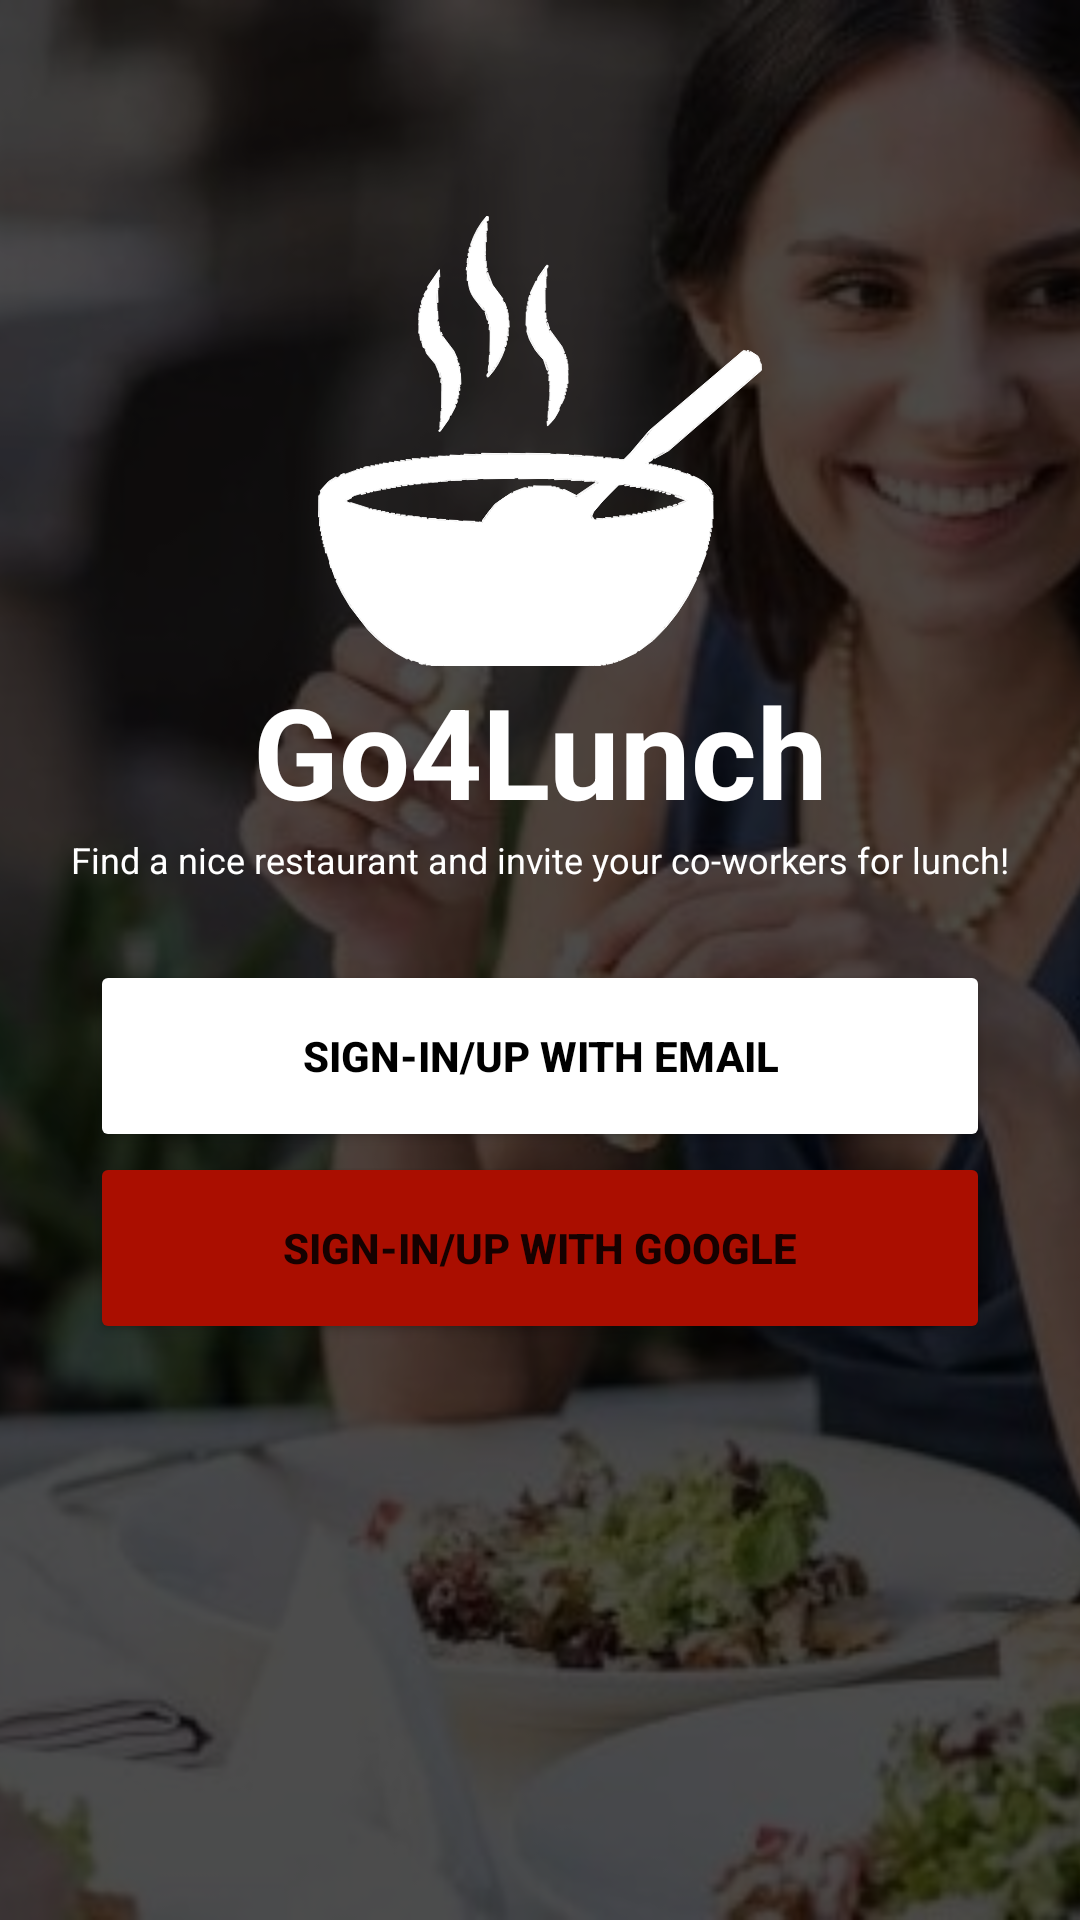

Layout XML and referenced resources for this Android screen:
<!-- AndroidManifest.xml: application theme Theme.Go4Lunch -->
<!-- res/layout/activity_main.xml -->
<?xml version="1.0" encoding="utf-8"?>
<androidx.constraintlayout.widget.ConstraintLayout
    xmlns:android="http://schemas.android.com/apk/res/android"
    xmlns:app="http://schemas.android.com/apk/res-auto"
    xmlns:tools="http://schemas.android.com/tools"
    android:id="@+id/main_layout"
    android:layout_width="match_parent"
    android:layout_height="match_parent"
    tools:context=".ui.MainActivity">

    <ImageView
        android:id="@+id/homeScreen"
        android:layout_width="match_parent"
        android:layout_height="match_parent"
        android:adjustViewBounds="false"
        android:cropToPadding="false"
        android:scaleType="centerCrop"
        android:src="@drawable/lunch"
        android:contentDescription="@string/home_screen" />

    <ImageView
        android:id="@+id/homeScreenFilter"
        android:layout_width="match_parent"
        android:layout_height="match_parent"
        android:adjustViewBounds="false"
        android:alpha="0.7"
        android:background="@color/black"
        android:contentDescription="@string/opacityimagefilter" />

    <androidx.constraintlayout.widget.ConstraintLayout
        android:id="@+id/constraintLayout"
        android:layout_width="match_parent"
        android:layout_height="0dp"
        app:layout_constraintEnd_toEndOf="parent"
        app:layout_constraintHeight_percent="0.5"
        app:layout_constraintTop_toTopOf="parent">

        <TextView
            android:id="@+id/appName"
            android:layout_width="match_parent"
            android:layout_height="wrap_content"
            android:gravity="center"
            android:text="@string/app_name"
            android:textColor="@color/white"
            android:textSize="42sp"
            android:textStyle="bold"
            app:layout_constraintTop_toBottomOf="@+id/logo" />

        <TextView
            android:id="@+id/baseline"
            android:layout_width="match_parent"
            android:layout_height="wrap_content"
            android:gravity="center"
            android:text="@string/baseLine"
            android:textColor="@color/white"
            android:textSize="12sp"
            app:layout_constraintTop_toBottomOf="@+id/appName" />

        <ImageView
            android:id="@+id/logo"
            android:layout_width="match_parent"
            android:layout_height="150dp"
            android:layout_marginTop="72dp"
            android:contentDescription="@string/go4lunch_logo"
            android:paddingStart="80dp"
            android:paddingEnd="80dp"
            app:layout_constraintEnd_toEndOf="parent"
            app:layout_constraintHorizontal_bias="0.0"
            app:layout_constraintStart_toStartOf="parent"
            app:layout_constraintTop_toTopOf="parent"
            app:srcCompat="@drawable/bowl" />


    </androidx.constraintlayout.widget.ConstraintLayout>

    <androidx.constraintlayout.widget.ConstraintLayout
        android:layout_width="match_parent"
        android:layout_height="0dp"
        app:layout_constraintBottom_toBottomOf="parent"
        app:layout_constraintEnd_toEndOf="parent"
        app:layout_constraintHeight_percent="0.5"
        app:layout_constraintHorizontal_bias="1.0"
        app:layout_constraintStart_toStartOf="parent"
        app:layout_constraintTop_toBottomOf="@+id/constraintLayout"
        app:layout_constraintVertical_bias="0.0">

        <Button
            android:id="@+id/ActivityMain_Button_SignInWithGoogle"
            android:layout_width="300dp"
            android:layout_height="64dp"
            android:backgroundTint="@color/DarkPrimary"
            android:text="@string/signInWithGoogle"
            android:textStyle="bold"
            app:icon="@drawable/google_plus"
            app:layout_constraintEnd_toEndOf="parent"
            app:layout_constraintStart_toStartOf="parent"
            app:layout_constraintTop_toBottomOf="@+id/ActivityMain_Button_SignInWithEmmail" />

        <Button
            android:id="@+id/ActivityMain_Button_SignInWithEmmail"
            android:layout_width="300dp"
            android:layout_height="64dp"
            android:backgroundTint="@color/white"
            android:text="@string/signInWithEmail"
            android:textColor="#000000"
            android:textStyle="bold"
            app:icon="@drawable/baseline_email_24"
            app:iconTint="@color/black"
            app:layout_constraintEnd_toEndOf="parent"
            app:layout_constraintHorizontal_bias="0.5"
            app:layout_constraintStart_toStartOf="parent"
            app:layout_constraintTop_toTopOf="parent" />

    </androidx.constraintlayout.widget.ConstraintLayout>


</androidx.constraintlayout.widget.ConstraintLayout>
<!-- resources referenced by this layout -->
<resources>
  <color name="DarkPrimary">#AA0E00</color>
  <color name="black">#FF000000</color>
  <color name="white">#FFFFFFFF</color>
  <!-- drawable bowl: vector/xml drawable (drawable, 108648 chars, omitted) -->
  <!-- drawable google_plus: vector/xml drawable (drawable, 2229 chars, omitted) -->
  <!-- drawable lunch: jpg bitmap (drawable-hdpi, 27531 bytes) -->
  <string name="app_name">Go4Lunch</string>
  <string name="baseLine">Find a nice restaurant and invite your co-workers for lunch!</string>
  <string name="go4lunch_logo">Go4Lunch Logo</string>
  <string name="home_screen">Home Screen</string>
  <string name="opacityimagefilter">OpacityImageFilter</string>
  <string name="signInWithEmail">Sign-in/up with email</string>
  <string name="signInWithGoogle">Sign-in/up with Google</string>
  <style name="Theme.Go4Lunch" parent="Theme.MaterialComponents.DayNight.NoActionBar">
          <item name="colorPrimary">@color/Primary</item>
          <item name="colorSecondary">@color/LightPrimary</item>
          
          <item name="colorPrimaryVariant">@color/purple_700</item>
          <item name="colorOnPrimary">@color/white</item>
          
          <item name="colorSecondaryVariant">@color/teal_700</item>
          <item name="colorOnSecondary">@color/black</item>
          
          <item name="android:statusBarColor">@color/DarkPrimary</item>
          
  
          <item name="drawerArrowStyle">@style/DrawerIcon</item>
  
          <item name="colorControlNormal">@color/white</item>
      </style>
  <color name="Primary">#EE4211</color>
  <color name="LightPrimary">#F0763A</color>
  <color name="purple_700">#FF3700B3</color>
  <color name="teal_700">#FF018786</color>
  <style name="DrawerIcon" parent="Widget.AppCompat.DrawerArrowToggle">
          <item name="color">@color/white</item>
      </style>
</resources>
